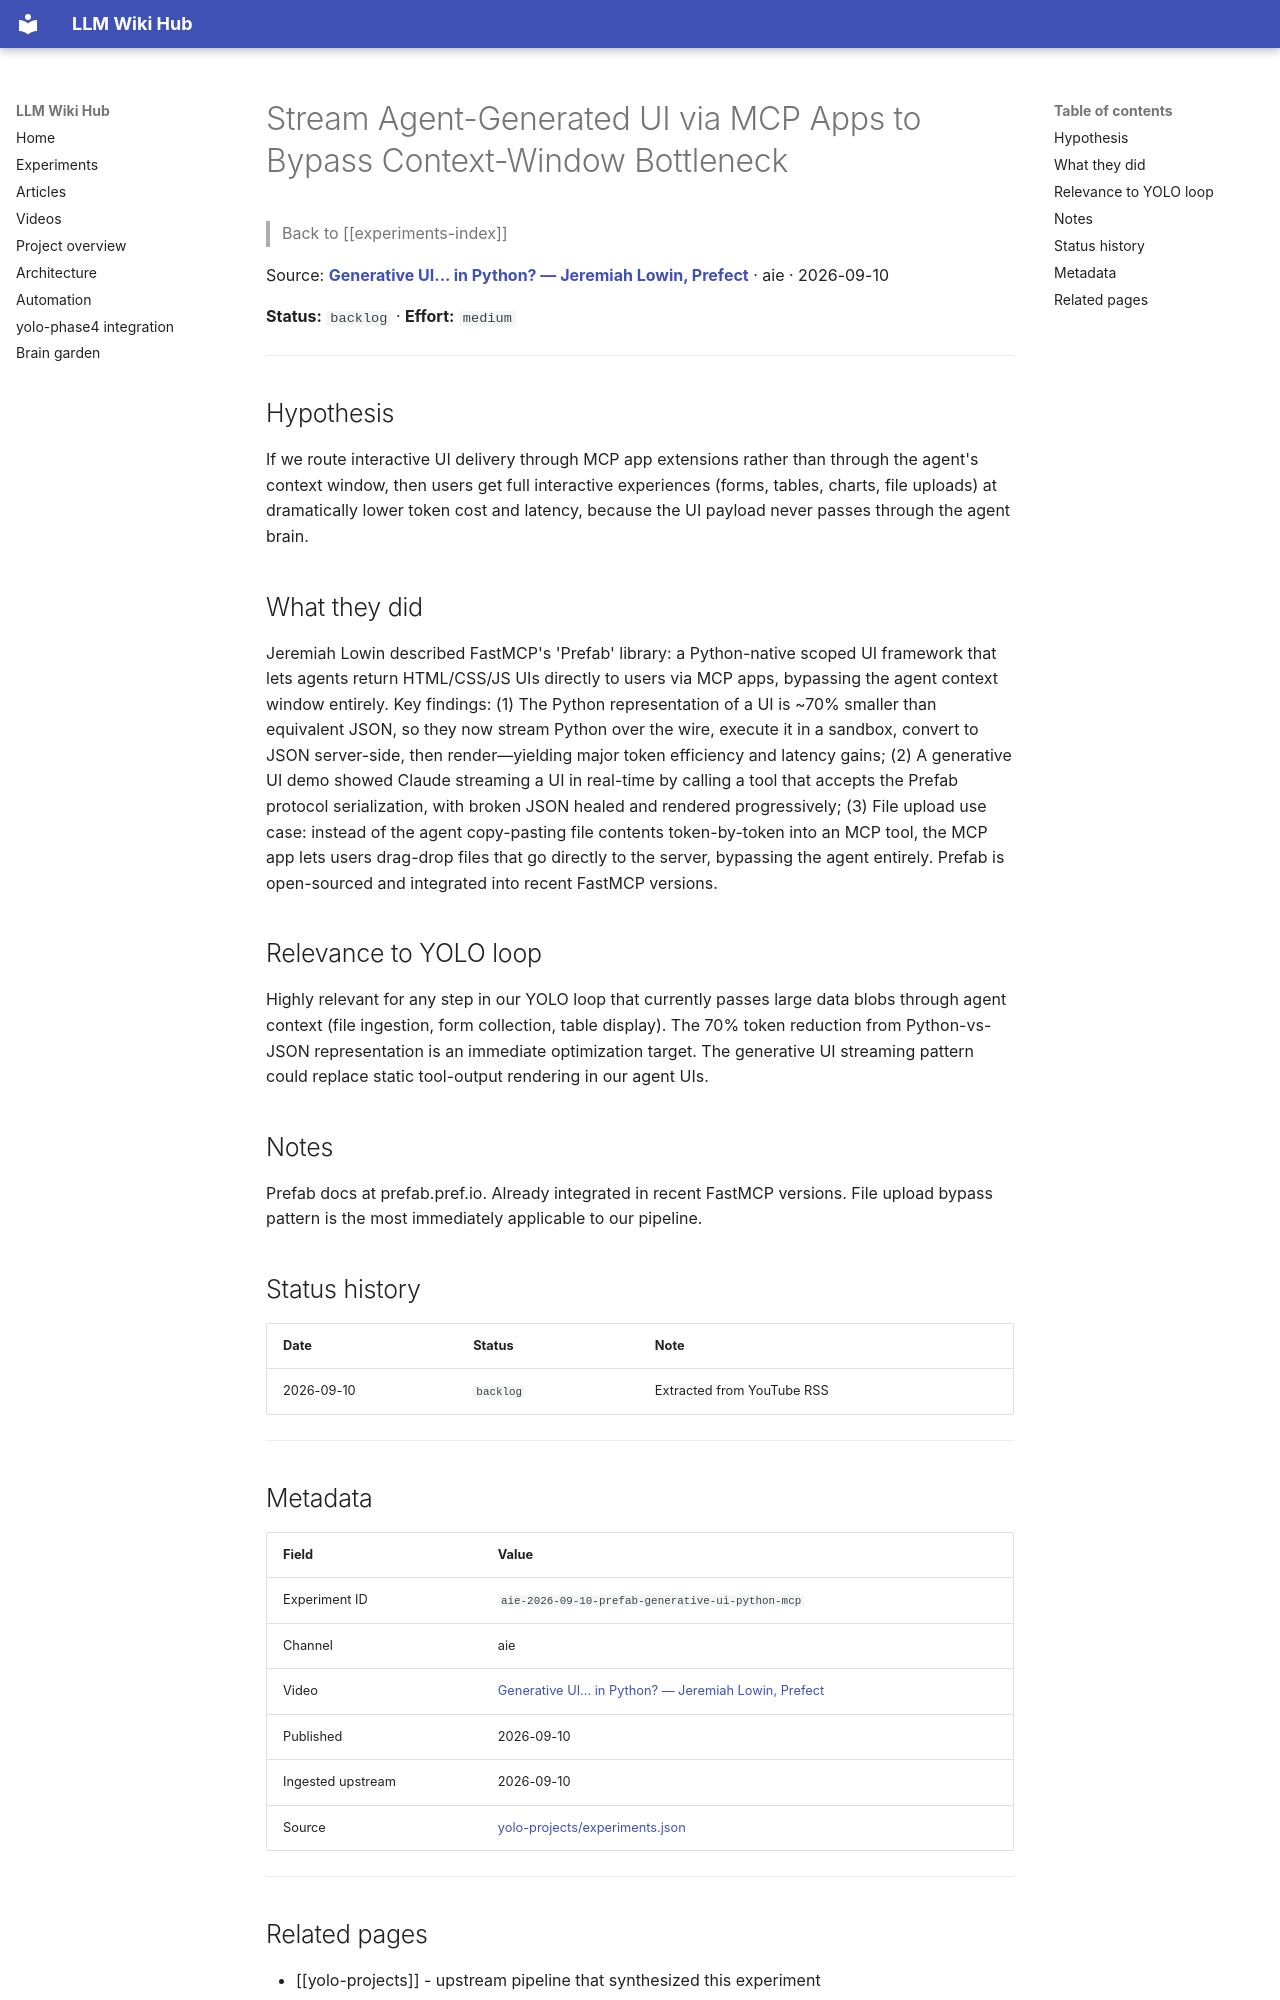

repository: Anguijm/llm-wiki-hub · page: experiments/aie-2026-09-10-prefab-generative-ui-python-mcp/index.html · generator: mkdocs

# Stream Agent-Generated UI via MCP Apps to Bypass Context-Window Bottleneck

> Back to [[experiments-index]]

Source: **[Generative UI... in Python? — Jeremiah Lowin, Prefect](https://www.youtube.com/watch?v=Krzs8GeiWTc)** · aie · 2026-09-10

**Status:** `backlog` · **Effort:** `medium`

---

## Hypothesis

If we route interactive UI delivery through MCP app extensions rather than through the agent's context window, then users get full interactive experiences (forms, tables, charts, file uploads) at dramatically lower token cost and latency, because the UI payload never passes through the agent brain.

## What they did

Jeremiah Lowin described FastMCP's 'Prefab' library: a Python-native scoped UI framework that lets agents return HTML/CSS/JS UIs directly to users via MCP apps, bypassing the agent context window entirely. Key findings: (1) The Python representation of a UI is ~70% smaller than equivalent JSON, so they now stream Python over the wire, execute it in a sandbox, convert to JSON server-side, then render—yielding major token efficiency and latency gains; (2) A generative UI demo showed Claude streaming a UI in real-time by calling a tool that accepts the Prefab protocol serialization, with broken JSON healed and rendered progressively; (3) File upload use case: instead of the agent copy-pasting file contents token-by-token into an MCP tool, the MCP app lets users drag-drop files that go directly to the server, bypassing the agent entirely. Prefab is open-sourced and integrated into recent FastMCP versions.

## Relevance to YOLO loop

Highly relevant for any step in our YOLO loop that currently passes large data blobs through agent context (file ingestion, form collection, table display). The 70% token reduction from Python-vs-JSON representation is an immediate optimization target. The generative UI streaming pattern could replace static tool-output rendering in our agent UIs.

## Notes

Prefab docs at prefab.pref.io. Already integrated in recent FastMCP versions. File upload bypass pattern is the most immediately applicable to our pipeline.

## Status history

| Date | Status | Note |
|---|---|---|
| 2026-09-10 | `backlog` | Extracted from YouTube RSS |

---

## Metadata

| Field | Value |
|---|---|
| Experiment ID | `aie-2026-09-10-prefab-generative-ui-python-mcp` |
| Channel | aie |
| Video | [Generative UI... in Python? — Jeremiah Lowin, Prefect](https://www.youtube.com/watch?v=Krzs8GeiWTc) |
| Published | 2026-09-10 |
| Ingested upstream | 2026-09-10 |
| Source | [yolo-projects/experiments.json](https://github.com/Anguijm/yolo-projects/blob/main/experiments.json) |

---
